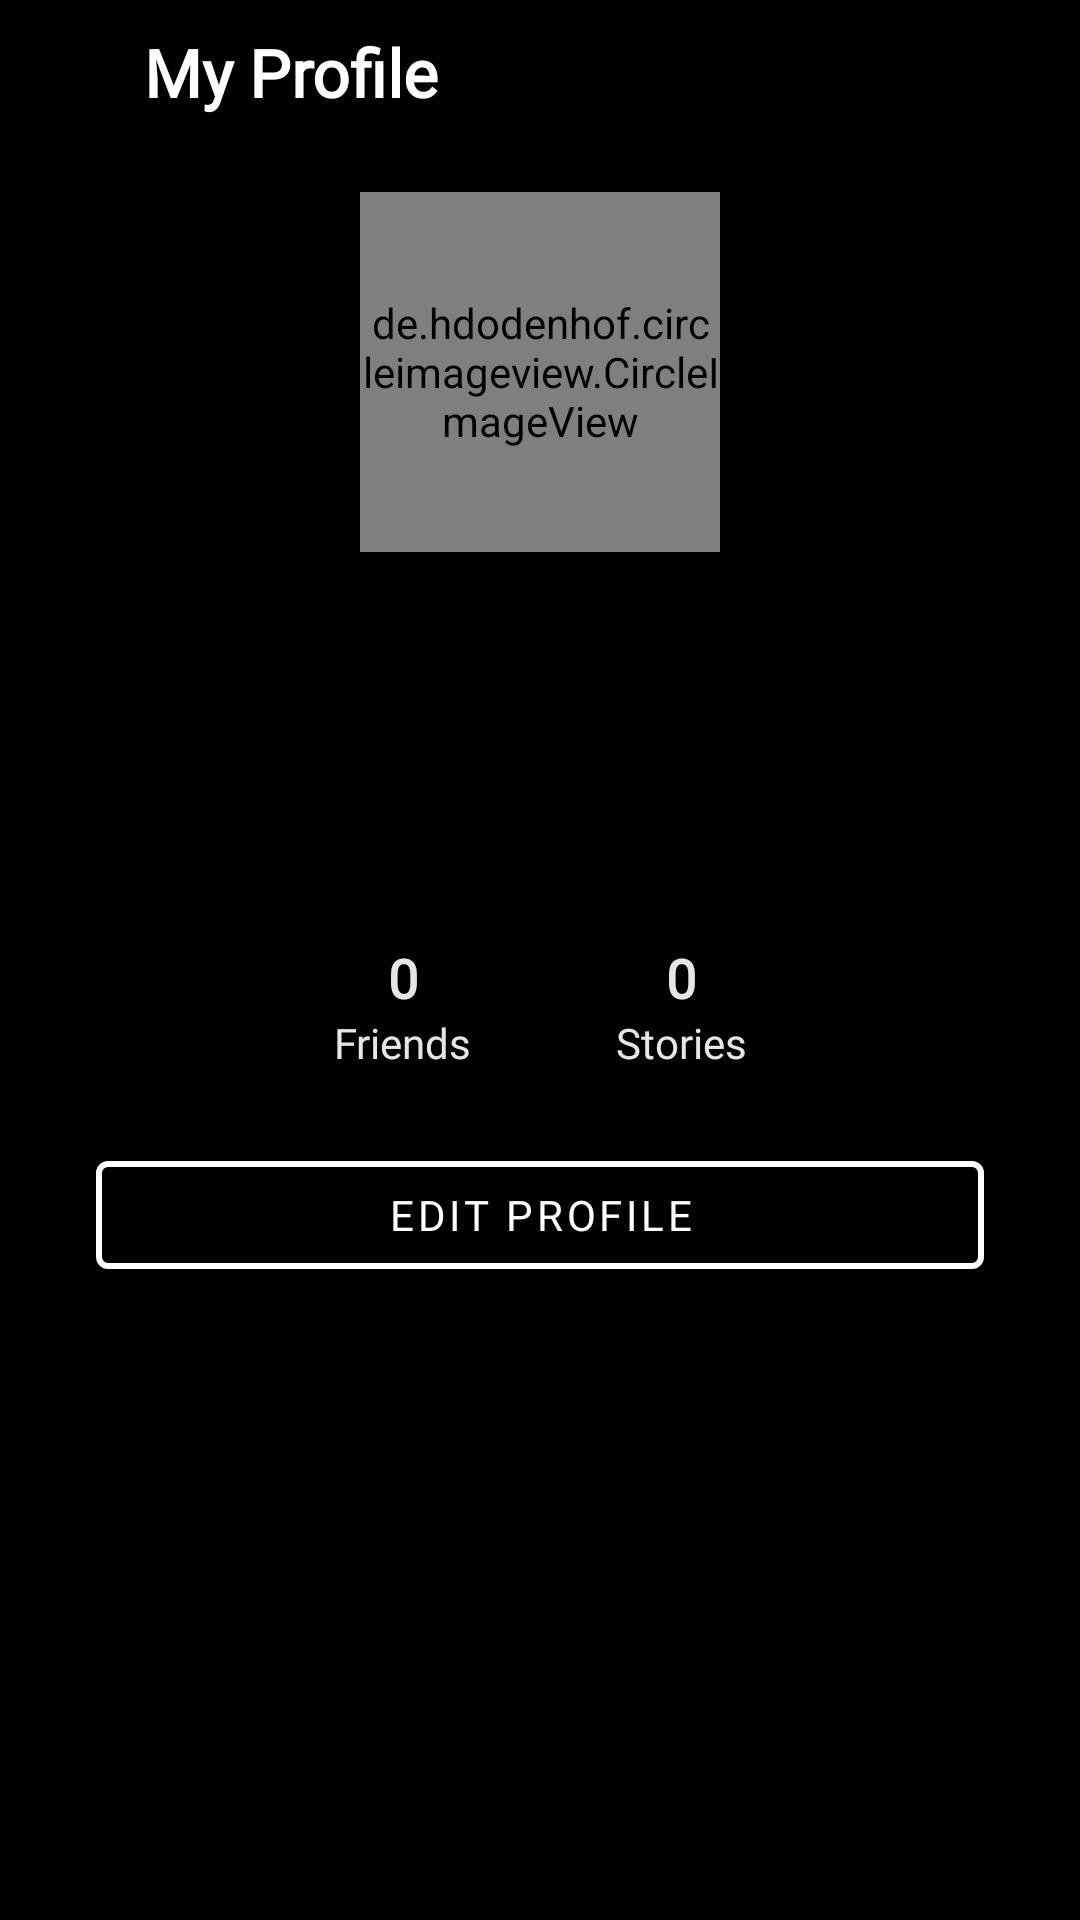

This screen was rendered from an Android layout file. Write that file and the resources it references.
<!-- AndroidManifest.xml: activity theme Theme.FriendFinder.NoActionBar -->
<!-- res/layout/activity_profile.xml -->
<?xml version="1.0" encoding="utf-8"?>
<androidx.constraintlayout.widget.ConstraintLayout xmlns:android="http://schemas.android.com/apk/res/android"
    xmlns:app="http://schemas.android.com/apk/res-auto"
    xmlns:tools="http://schemas.android.com/tools"
    android:layout_width="match_parent"
    android:layout_height="match_parent"
    android:background="@color/black"
    tools:context=".profile.ProfileActivity">

    <ImageView
        android:id="@+id/btnBack"
        android:layout_width="wrap_content"
        android:layout_height="wrap_content"
        android:layout_marginStart="@dimen/common_margin"
        android:layout_marginTop="@dimen/common_margin"
        android:padding="@dimen/half_common_margin"
        android:src="@drawable/ic_arrow_back_24"
        app:layout_constraintStart_toStartOf="parent"
        app:layout_constraintTop_toTopOf="parent"
        tools:ignore="ContentDescription" />

    <com.google.android.material.textview.MaterialTextView
        android:layout_width="wrap_content"
        android:layout_height="wrap_content"
        android:layout_marginStart="@dimen/common_margin"
        android:fontFamily="@font/montserrat_bold"
        android:text="My Profile"
        android:textColor="@color/white"
        android:textSize="22sp"
        android:textStyle="bold"
        app:layout_constraintBottom_toBottomOf="@id/btnBack"
        app:layout_constraintStart_toEndOf="@id/btnBack"
        app:layout_constraintTop_toTopOf="@id/btnBack"
        tools:ignore="HardcodedText" />

    <de.hdodenhof.circleimageview.CircleImageView
        android:id="@+id/imgProfile"
        android:layout_width="120dp"
        android:layout_height="120dp"
        android:layout_gravity="center_horizontal"
        android:layout_marginTop="@dimen/double_common_margin"
        android:src="@drawable/img_no_img"
        app:layout_constraintEnd_toEndOf="parent"
        app:layout_constraintStart_toStartOf="parent"
        app:layout_constraintTop_toBottomOf="@id/btnBack" />

    <ImageView
        android:id="@+id/btnEditImage"
        android:layout_width="wrap_content"
        android:layout_height="wrap_content"
        android:background="@drawable/dr_white_circle"
        android:padding="@dimen/quarter_common_margin"
        android:src="@drawable/ic_edit_20"
        android:visibility="gone"
        app:layout_constraintEnd_toEndOf="@id/imgProfile"
        app:layout_constraintTop_toTopOf="@id/imgProfile"
        tools:ignore="ContentDescription" />

    <com.google.android.material.textview.MaterialTextView
        android:id="@+id/tvName"
        android:layout_width="wrap_content"
        android:layout_height="wrap_content"
        android:layout_marginTop="@dimen/common_margin"
        android:fontFamily="@font/montserrat_bold"
        android:textColor="@color/dark_text"
        android:textSize="20sp"
        android:textStyle="bold"
        app:layout_constraintEnd_toEndOf="parent"
        app:layout_constraintStart_toStartOf="parent"
        app:layout_constraintTop_toBottomOf="@id/imgProfile"
        tools:text="Mohammed Mashood PV" />

    <com.google.android.material.textview.MaterialTextView
        android:id="@+id/tvEmail"
        android:layout_width="wrap_content"
        android:layout_height="wrap_content"
        android:layout_marginTop="@dimen/margin_top"
        android:fontFamily="@font/montserrat_regular"
        android:textColor="@color/dark_text"
        android:textSize="18sp"
        app:layout_constraintEnd_toEndOf="parent"
        app:layout_constraintStart_toStartOf="parent"
        app:layout_constraintTop_toBottomOf="@id/tvName"
        tools:text="itsmemashood@gmail.com" />

    <com.google.android.material.textview.MaterialTextView
        android:id="@+id/tvPhone"
        android:layout_width="wrap_content"
        android:layout_height="wrap_content"
        android:layout_marginTop="@dimen/quarter_common_margin"
        android:fontFamily="@font/montserrat_regular"
        android:textColor="@color/dark_text"
        android:textSize="18sp"
        app:layout_constraintEnd_toEndOf="parent"
        app:layout_constraintStart_toStartOf="parent"
        app:layout_constraintTop_toBottomOf="@id/tvEmail"
        tools:text="+91 9567944372" />

    <LinearLayout
        android:id="@+id/lytFriends"
        android:layout_width="wrap_content"
        android:layout_height="wrap_content"
        android:layout_marginTop="@dimen/common_margin"
        android:layout_marginEnd="@dimen/common_margin"
        android:gravity="center"
        android:orientation="vertical"
        android:padding="@dimen/half_common_margin"
        app:layout_constraintEnd_toStartOf="@id/lytStories"
        app:layout_constraintStart_toStartOf="@id/tvPhone"
        app:layout_constraintTop_toBottomOf="@id/tvPhone">

        <com.google.android.material.textview.MaterialTextView
            android:id="@+id/tvFriendsCount"
            android:layout_width="wrap_content"
            android:layout_height="wrap_content"
            android:fontFamily="@font/montserrat_regular"
            android:text="0"
            android:textColor="@color/dark_text"
            android:textSize="18sp"
            android:textStyle="bold"
            tools:ignore="HardcodedText" />

        <com.google.android.material.textview.MaterialTextView
            android:layout_width="wrap_content"
            android:layout_height="wrap_content"
            android:fontFamily="@font/montserrat_regular"
            android:text="Friends"
            android:textColor="@color/dark_text"
            tools:ignore="HardcodedText" />

    </LinearLayout>

    <LinearLayout
        android:id="@+id/lytStories"
        android:layout_width="wrap_content"
        android:layout_height="wrap_content"
        android:layout_marginStart="@dimen/common_margin"
        android:layout_marginTop="@dimen/common_margin"
        android:gravity="center"
        android:orientation="vertical"
        android:padding="@dimen/half_common_margin"
        app:layout_constraintEnd_toEndOf="@id/tvPhone"
        app:layout_constraintStart_toEndOf="@id/lytFriends"
        app:layout_constraintTop_toBottomOf="@id/tvPhone">

        <com.google.android.material.textview.MaterialTextView
            android:id="@+id/tvStoriesCount"
            android:layout_width="wrap_content"
            android:layout_height="wrap_content"
            android:fontFamily="@font/montserrat_regular"
            android:text="0"
            android:textColor="@color/dark_text"
            android:textSize="18sp"
            android:textStyle="bold"
            tools:ignore="HardcodedText" />

        <com.google.android.material.textview.MaterialTextView
            android:layout_width="wrap_content"
            android:layout_height="wrap_content"
            android:fontFamily="@font/montserrat_regular"
            android:text="Stories"
            android:textColor="@color/dark_text"
            tools:ignore="HardcodedText" />

    </LinearLayout>

    <com.google.android.material.button.MaterialButton
        android:id="@+id/btnEditProfile"
        style="@style/Widget.MaterialComponents.Button.OutlinedButton"
        android:layout_width="0dp"
        android:layout_height="wrap_content"
        android:layout_marginHorizontal="@dimen/double_common_margin"
        android:layout_marginTop="@dimen/common_margin"
        android:fontFamily="@font/montserrat_bold"
        android:text="Edit Profile"
        android:textColor="@color/white"
        app:layout_constraintEnd_toEndOf="parent"
        app:layout_constraintStart_toStartOf="parent"
        app:layout_constraintTop_toBottomOf="@id/lytFriends"
        app:strokeColor="@color/white"
        app:strokeWidth="2dp"
        tools:ignore="HardcodedText" />

</androidx.constraintlayout.widget.ConstraintLayout>
<!-- resources referenced by this layout -->
<resources>
  <color name="black">#FF000000</color>
  <color name="dark_text">#E6E6E6</color>
  <color name="white">#FFFFFFFF</color>
  <dimen name="common_margin">16dp</dimen>
  <dimen name="double_common_margin">32dp</dimen>
  <dimen name="half_common_margin">8dp</dimen>
  <dimen name="margin_top">10dp</dimen>
  <dimen name="quarter_common_margin">4dp</dimen>
  <!-- drawable dr_white_circle (drawable) -->
  <?xml version="1.0" encoding="utf-8"?>
  
  <shape
      android:shape="oval"
      xmlns:android="http://schemas.android.com/apk/res/android">
  
      <solid
          android:color="@color/white"/>
  
  </shape>
  <!-- drawable ic_edit_20 (drawable) -->
  <vector android:height="20dp" android:tint="#444444"
      android:viewportHeight="24" android:viewportWidth="24"
      android:width="20dp" xmlns:android="http://schemas.android.com/apk/res/android">
      <path android:fillColor="@android:color/white" android:pathData="M3,17.25V21h3.75L17.81,9.94l-3.75,-3.75L3,17.25zM20.71,7.04c0.39,-0.39 0.39,-1.02 0,-1.41l-2.34,-2.34c-0.39,-0.39 -1.02,-0.39 -1.41,0l-1.83,1.83 3.75,3.75 1.83,-1.83z"/>
  </vector>
  <style name="Theme.FriendFinder.NoActionBar" parent="Theme.MaterialComponents.DayNight.NoActionBar">
          
          <item name="colorPrimary">@color/grey_background</item>
          <item name="colorPrimaryVariant">@color/black</item>
          <item name="colorOnPrimary">@color/white</item>
          
          <item name="colorSecondary">@color/dark_text</item>
          <item name="colorSecondaryVariant">@color/white</item>
          <item name="colorOnSecondary">@color/black</item>
          
          <item name="android:statusBarColor">?attr/colorPrimaryVariant</item>
          
          <item name="colorControlNormal">#5C5C5C</item>
          <item name="colorControlActivated">@color/white</item>
          <item name="colorControlHighlight">@color/white</item>
      </style>
  <color name="grey_background">#373737</color>
</resources>
